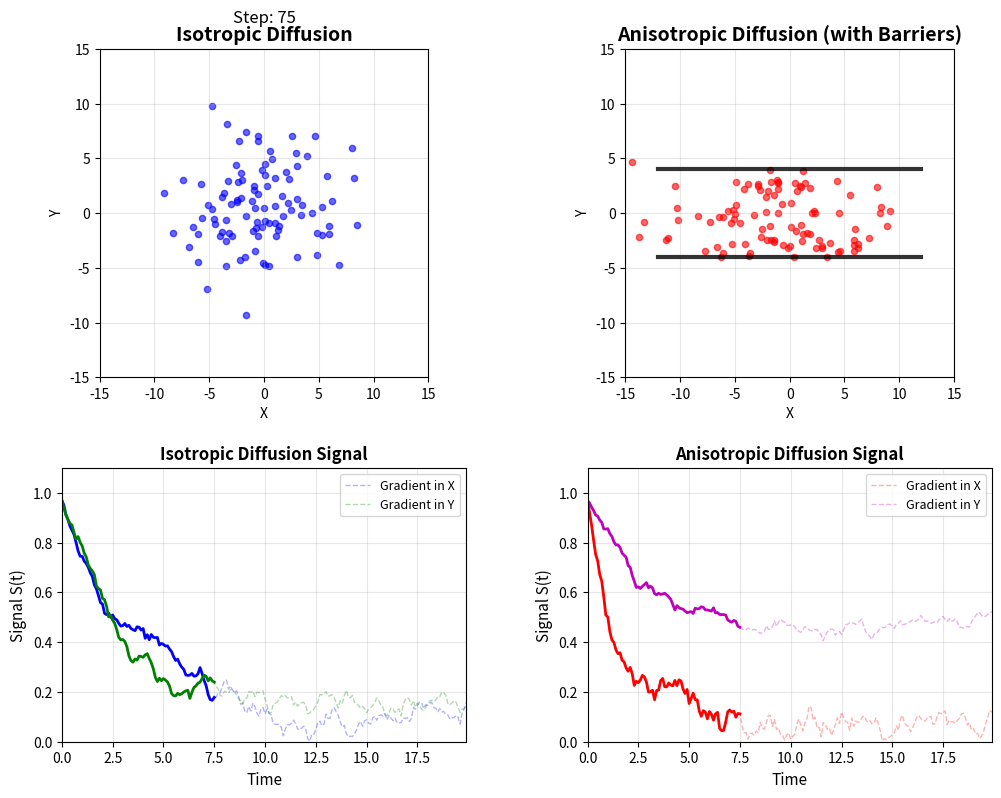

Here is the Python script that generated this plot: (Note: this script raises an exception after producing the figure.)
import numpy as np
import matplotlib.pyplot as plt
from matplotlib.animation import FuncAnimation


def simulate_diffusion(n_particles=100, n_steps=200, dt=0.1):
    """Simulate both isotropic and anisotropic diffusion."""
    # Isotropic diffusion (equal in all directions)
    iso_positions = np.zeros((n_steps, n_particles, 2))
    iso_positions[0] = np.random.randn(n_particles, 2) * 0.5

    # Anisotropic diffusion (different rates in x and y)
    aniso_positions = np.zeros((n_steps, n_particles, 2))
    aniso_positions[0] = np.random.randn(n_particles, 2) * 0.5

    # Define barriers for anisotropic diffusion - creating a tube (x1, y1, x2, y2)
    barriers = [
        (-12, -4, 12, -4),  # Bottom wall of tube
        (-12, 4, 12, 4),  # Top wall of tube
    ]

    # Diffusion coefficients
    D_iso = 1.0  # Isotropic diffusion coefficient
    D_aniso_x = 2.0  # Anisotropic x-direction
    D_aniso_y = 0.5  # Anisotropic y-direction

    def reflect_from_barriers(positions, new_positions):
        """Reflect particles that cross barriers."""
        for i in range(len(new_positions)):
            for x1, y1, x2, y2 in barriers:
                # Check if particle crossed a barrier
                old_pos = positions[i]
                new_pos = new_positions[i]

                # Line segment intersection and reflection
                if intersects_segment(old_pos, new_pos, (x1, y1), (x2, y2)):
                    # Reflect the particle
                    if x1 == x2:  # Vertical barrier
                        new_positions[i, 0] = 2 * x1 - new_pos[0]
                    elif y1 == y2:  # Horizontal barrier
                        new_positions[i, 1] = 2 * y1 - new_pos[1]
        return new_positions

    def intersects_segment(p1, p2, q1, q2):
        """Check if line segment p1-p2 intersects q1-q2."""

        def ccw(A, B, C):
            return (C[1] - A[1]) * (B[0] - A[0]) > (B[1] - A[1]) * (C[0] - A[0])

        return ccw(p1, q1, q2) != ccw(p2, q1, q2) and ccw(p1, p2, q1) != ccw(p1, p2, q2)

    for step in range(1, n_steps):
        # Isotropic diffusion: random walk with equal variance in all directions
        iso_positions[step] = iso_positions[step - 1] + np.sqrt(
            2 * D_iso * dt
        ) * np.random.randn(n_particles, 2)

        # Anisotropic diffusion: different variances in x and y
        dx = np.sqrt(2 * D_aniso_x * dt) * np.random.randn(n_particles)
        dy = np.sqrt(2 * D_aniso_y * dt) * np.random.randn(n_particles)
        aniso_positions[step] = aniso_positions[step - 1] + np.column_stack([dx, dy])

        # Apply barrier reflections to anisotropic diffusion
        aniso_positions[step] = reflect_from_barriers(
            aniso_positions[step - 1], aniso_positions[step]
        )

    return iso_positions, aniso_positions, barriers


def main():
    print("Generating diffusion animation...")

    # Simulate diffusion
    iso_pos, aniso_pos, barriers = simulate_diffusion(
        n_particles=100, n_steps=200, dt=0.1
    )

    # Set up the figure with 2 rows: particles on top, signal plots below
    fig = plt.figure(figsize=(12, 9))
    gs = fig.add_gridspec(2, 2, hspace=0.3, wspace=0.3, height_ratios=[1.2, 1])
    ax1 = fig.add_subplot(gs[0, 0])  # Isotropic particles
    ax2 = fig.add_subplot(gs[0, 1])  # Anisotropic particles
    ax3 = fig.add_subplot(gs[1, 0])  # Isotropic signal
    ax4 = fig.add_subplot(gs[1, 1])  # Anisotropic signal

    # Set limits
    limit = 15
    for ax in [ax1, ax2]:
        ax.set_xlim(-limit, limit)
        ax.set_ylim(-limit, limit)
        ax.set_aspect("equal")
        ax.grid(True, alpha=0.3)

    ax1.set_title("Isotropic Diffusion", fontsize=14, fontweight="bold")
    ax2.set_title(
        "Anisotropic Diffusion (with Barriers)", fontsize=14, fontweight="bold"
    )
    ax1.set_xlabel("X")
    ax1.set_ylabel("Y")
    ax2.set_xlabel("X")
    ax2.set_ylabel("Y")

    # Draw barriers on the right plot
    for x1, y1, x2, y2 in barriers:
        ax2.plot([x1, x2], [y1, y2], "k-", linewidth=3, alpha=0.8)

    # Initialize scatter plots with initial data
    scatter1 = ax1.scatter(
        iso_pos[0][:, 0], iso_pos[0][:, 1], c="blue", alpha=0.6, s=20
    )
    scatter2 = ax2.scatter(
        aniso_pos[0][:, 0], aniso_pos[0][:, 1], c="red", alpha=0.6, s=20
    )

    # Calculate signal attenuation S(t) due to diffusion
    # S(t) = |mean(exp(i * k * r(t)))| where k is a wave vector
    k_value = 0.5  # Gradient strength
    time_steps = np.arange(len(iso_pos)) * 0.1

    # Calculate phase accumulation and signal for different gradient directions
    signal_iso_x = np.zeros(len(iso_pos))
    signal_iso_y = np.zeros(len(iso_pos))
    signal_aniso_x = np.zeros(len(aniso_pos))
    signal_aniso_y = np.zeros(len(aniso_pos))

    for i in range(len(iso_pos)):
        # Isotropic: gradient in x and y directions
        signal_iso_x[i] = np.abs(np.mean(np.exp(1j * k_value * iso_pos[i, :, 0])))
        signal_iso_y[i] = np.abs(np.mean(np.exp(1j * k_value * iso_pos[i, :, 1])))

        # Anisotropic: gradient in x and y directions
        signal_aniso_x[i] = np.abs(np.mean(np.exp(1j * k_value * aniso_pos[i, :, 0])))
        signal_aniso_y[i] = np.abs(np.mean(np.exp(1j * k_value * aniso_pos[i, :, 1])))

    # Setup signal plots
    ax3.set_xlim(0, time_steps[-1])
    ax3.set_ylim(0, 1.1)
    ax3.set_xlabel("Time", fontsize=11)
    ax3.set_ylabel("Signal S(t)", fontsize=11)
    ax3.set_title("Isotropic Diffusion Signal", fontsize=12, fontweight="bold")
    ax3.grid(True, alpha=0.3)

    ax4.set_xlim(0, time_steps[-1])
    ax4.set_ylim(0, 1.1)
    ax4.set_xlabel("Time", fontsize=11)
    ax4.set_ylabel("Signal S(t)", fontsize=11)
    ax4.set_title("Anisotropic Diffusion Signal", fontsize=12, fontweight="bold")
    ax4.grid(True, alpha=0.3)

    # Plot complete signal curves as background
    ax3.plot(
        time_steps, signal_iso_x, "b--", alpha=0.3, linewidth=1, label="Gradient in X"
    )
    ax3.plot(
        time_steps, signal_iso_y, "g--", alpha=0.3, linewidth=1, label="Gradient in Y"
    )
    ax4.plot(
        time_steps, signal_aniso_x, "r--", alpha=0.3, linewidth=1, label="Gradient in X"
    )
    ax4.plot(
        time_steps, signal_aniso_y, "m--", alpha=0.3, linewidth=1, label="Gradient in Y"
    )

    ax3.legend(loc="upper right", fontsize=9)
    ax4.legend(loc="upper right", fontsize=9)

    # Initialize animated signal lines
    (line_iso_x,) = ax3.plot([], [], "b-", linewidth=2, label="X direction")
    (line_iso_y,) = ax3.plot([], [], "g-", linewidth=2, label="Y direction")
    (line_aniso_x,) = ax4.plot([], [], "r-", linewidth=2, label="X direction")
    (line_aniso_y,) = ax4.plot([], [], "m-", linewidth=2, label="Y direction")

    # Add step counter on ax1
    time_text = ax1.text(
        0.5, 1.08, "", ha="center", transform=ax1.transAxes, fontsize=12
    )

    def animate(frame):
        scatter1.set_offsets(iso_pos[frame])
        scatter2.set_offsets(aniso_pos[frame])
        time_text.set_text(f"Step: {frame}")

        # Update signal plots up to current frame
        current_time = time_steps[: frame + 1]
        line_iso_x.set_data(current_time, signal_iso_x[: frame + 1])
        line_iso_y.set_data(current_time, signal_iso_y[: frame + 1])
        line_aniso_x.set_data(current_time, signal_aniso_x[: frame + 1])
        line_aniso_y.set_data(current_time, signal_aniso_y[: frame + 1])

        return (
            scatter1,
            scatter2,
            time_text,
            line_iso_x,
            line_iso_y,
            line_aniso_x,
            line_aniso_y,
        )

    # Create animation
    anim = FuncAnimation(
        fig, animate, frames=len(iso_pos), interval=50, blit=True, repeat=True
    )

    # Save animation as MP4
    print("Saving animation to diffusion_animation.mp4...")
    anim.save("diffusion_animation.mp4", writer="ffmpeg", fps=20, dpi=100)
    print("Animation saved successfully!")

    print("Displaying animation... Close the window to exit.")
    plt.show()


if __name__ == "__main__":
    main()
